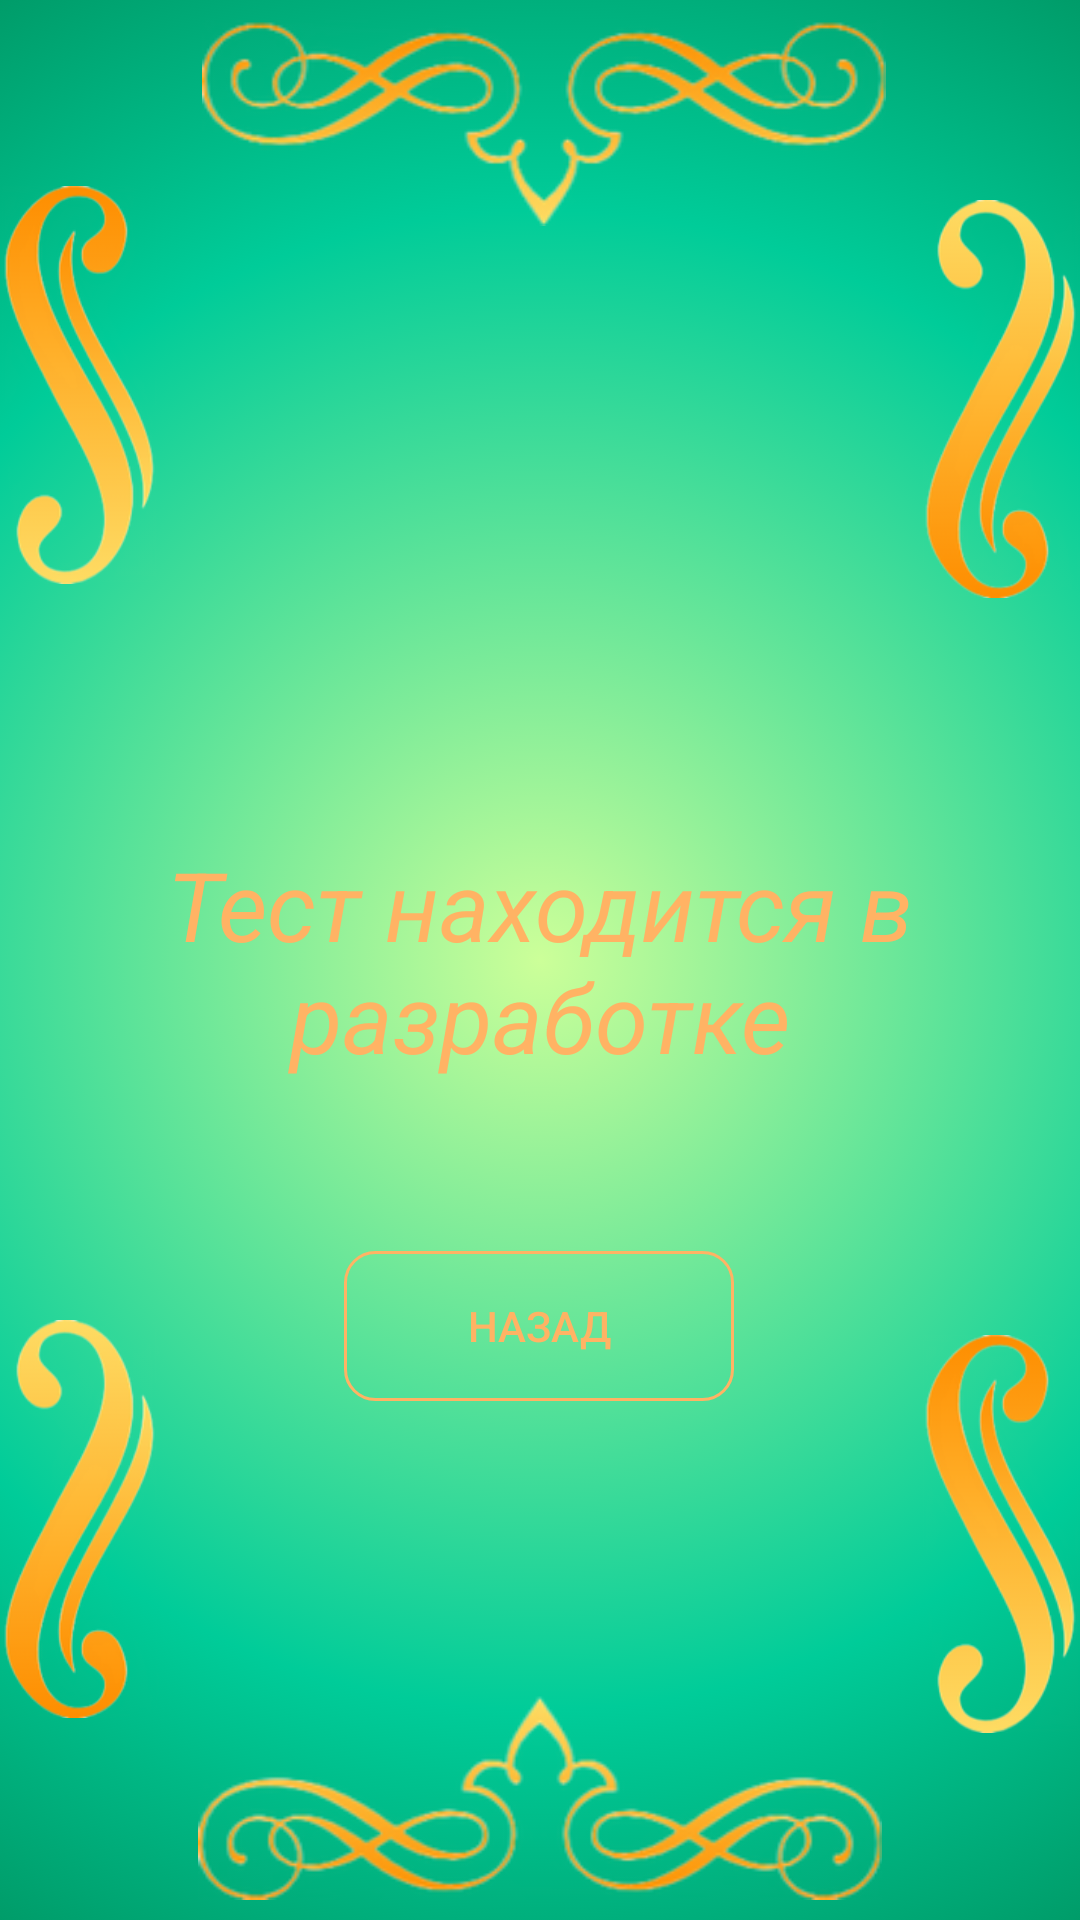

Reconstruct the res/layout file that produces this screen, plus the resources it refers to.
<!-- AndroidManifest.xml: application theme Theme.KotlinButtonStyle -->
<!-- res/layout/activity_muzei5.xml -->
<?xml version="1.0" encoding="utf-8"?>
<androidx.constraintlayout.widget.ConstraintLayout xmlns:android="http://schemas.android.com/apk/res/android"
    xmlns:app="http://schemas.android.com/apk/res-auto"
    xmlns:tools="http://schemas.android.com/tools"
    android:id="@+id/main"
    android:layout_width="match_parent"
    android:layout_height="match_parent"
    tools:context=".Muzei5"
    android:background="@drawable/bg">

    <TextView
        android:id="@+id/Title"
        android:layout_width="wrap_content"
        android:layout_height="wrap_content"
        android:layout_gravity="center"
        android:scaleType="fitXY"
        android:text="@string/Finish_5"
        android:textAlignment="center"
        android:textColor="@color/zoloto"
        android:textStyle="italic"
        android:textSize="32sp"
        app:layout_constraintBottom_toBottomOf="parent"
        app:layout_constraintEnd_toEndOf="parent"
        app:layout_constraintStart_toStartOf="parent"
        app:layout_constraintTop_toTopOf="parent" />

    <Button
        android:onClick="Cencel"
        android:id="@+id/button3"
        android:layout_width="130dp"
        android:layout_height="50dp"
        android:background="@drawable/custom_button_2"
        android:textColor="@color/zoloto"
        android:text="@string/Cencel_5"
        app:layout_constraintBottom_toTopOf="@+id/imageView40"
        app:layout_constraintEnd_toEndOf="parent"
        app:layout_constraintHorizontal_bias="0.498"
        app:layout_constraintStart_toStartOf="parent"
        app:layout_constraintTop_toTopOf="parent"
        app:layout_constraintVertical_bias="0.821" />

    <ImageView
        android:id="@+id/imageView40"
        android:layout_width="228dp"
        android:layout_height="82dp"
        app:layout_constraintBottom_toBottomOf="parent"
        app:layout_constraintEnd_toEndOf="parent"
        app:layout_constraintStart_toStartOf="parent"
        app:srcCompat="@drawable/img" />

    <ImageView
        android:id="@+id/imageView50"
        android:layout_width="228dp"
        android:layout_height="82dp"
        app:layout_constraintEnd_toEndOf="parent"
        app:layout_constraintHorizontal_bias="0.511"
        app:layout_constraintStart_toStartOf="parent"
        app:layout_constraintTop_toTopOf="parent"
        app:srcCompat="@drawable/img2" />

    <ImageView
        android:id="@+id/imageView60"
        android:layout_width="53dp"
        android:layout_height="194dp"
        app:layout_constraintBottom_toBottomOf="parent"
        app:layout_constraintStart_toStartOf="parent"
        app:layout_constraintTop_toTopOf="parent"
        app:layout_constraintVertical_bias="0.918"
        app:srcCompat="@drawable/img4"/>

    <ImageView
        android:id="@+id/imageView70"
        android:layout_width="53dp"
        android:layout_height="194dp"
        app:layout_constraintBottom_toTopOf="@+id/imageView60"
        app:layout_constraintStart_toStartOf="parent"
        app:layout_constraintTop_toTopOf="parent"
        app:layout_constraintVertical_bias="0.146"
        app:srcCompat="@drawable/img5" />

    <ImageView
        android:id="@+id/imageView90"
        android:layout_width="53dp"
        android:layout_height="194dp"
        app:layout_constraintBottom_toBottomOf="parent"
        app:layout_constraintEnd_toEndOf="parent"
        app:layout_constraintTop_toTopOf="parent"
        app:layout_constraintVertical_bias="0.081"
        app:srcCompat="@drawable/img4" />

    <ImageView
        android:id="@+id/imageView80"
        android:layout_width="53dp"
        android:layout_height="194dp"
        app:layout_constraintBottom_toBottomOf="parent"
        app:layout_constraintEnd_toEndOf="parent"
        app:layout_constraintTop_toBottomOf="@+id/imageView90"
        app:layout_constraintVertical_bias="0.853"
        app:srcCompat="@drawable/img5" />

</androidx.constraintlayout.widget.ConstraintLayout>
<!-- resources referenced by this layout -->
<resources>
  <color name="zoloto">#FFB364</color>
  <!-- drawable bg (drawable) -->
  <?xml version="1.0" encoding="utf-8"?>
  <selector xmlns:android="http://schemas.android.com/apk/res/android">
      <item>
          <shape>
              <gradient
                  android:gradientRadius="500dp"
                  android:endColor="#006633"
                  android:centerColor="#00CC99"
                  android:startColor="#CCFF99"
                  android:type="radial" />
          </shape>
      </item>
  </selector>
  <!-- drawable custom_button_2 (drawable) -->
  <?xml version="1.0" encoding="utf-8"?>
  <shape xmlns:android="http://schemas.android.com/apk/res/android">
      <stroke
          android:color="@color/zoloto"
          android:width="1dp"/>
  <corners
      android:radius="10dp"/>
  </shape>
  <!-- drawable img: png bitmap (drawable, 18721 bytes) -->
  <!-- drawable img2: png bitmap (drawable, 18373 bytes) -->
  <!-- drawable img4: png bitmap (drawable, 21010 bytes) -->
  <!-- drawable img5: png bitmap (drawable, 20978 bytes) -->
  <string name="Cencel_5">Назад</string>
  <string name="Finish_5">Тест находится в разработке</string>
  <style name="Theme.KotlinButtonStyle" parent="Theme.AppCompat.Light.NoActionBar">
          
          <item name="colorPrimary">@color/purple_500</item>
          <item name="colorPrimaryVariant">@color/purple_700</item>
          <item name="colorOnPrimary">@color/white</item>
          
          <item name="colorSecondary">@color/teal_200</item>
          <item name="colorSecondaryVariant">@color/teal_700</item>
          <item name="colorOnSecondary">@color/black</item>
          
          <item name="android:statusBarColor" tools:targetApi="31">@color/green</item>
          
      </style>
  <color name="purple_500">#FF6200EE</color>
  <color name="purple_700">#FF3700B3</color>
  <color name="white">#FFFFFFFF</color>
  <color name="teal_200">#FF03DAC5</color>
  <color name="teal_700">#FF018786</color>
  <color name="black">#FF000000</color>
  <color name="green">#008b58</color>
</resources>
